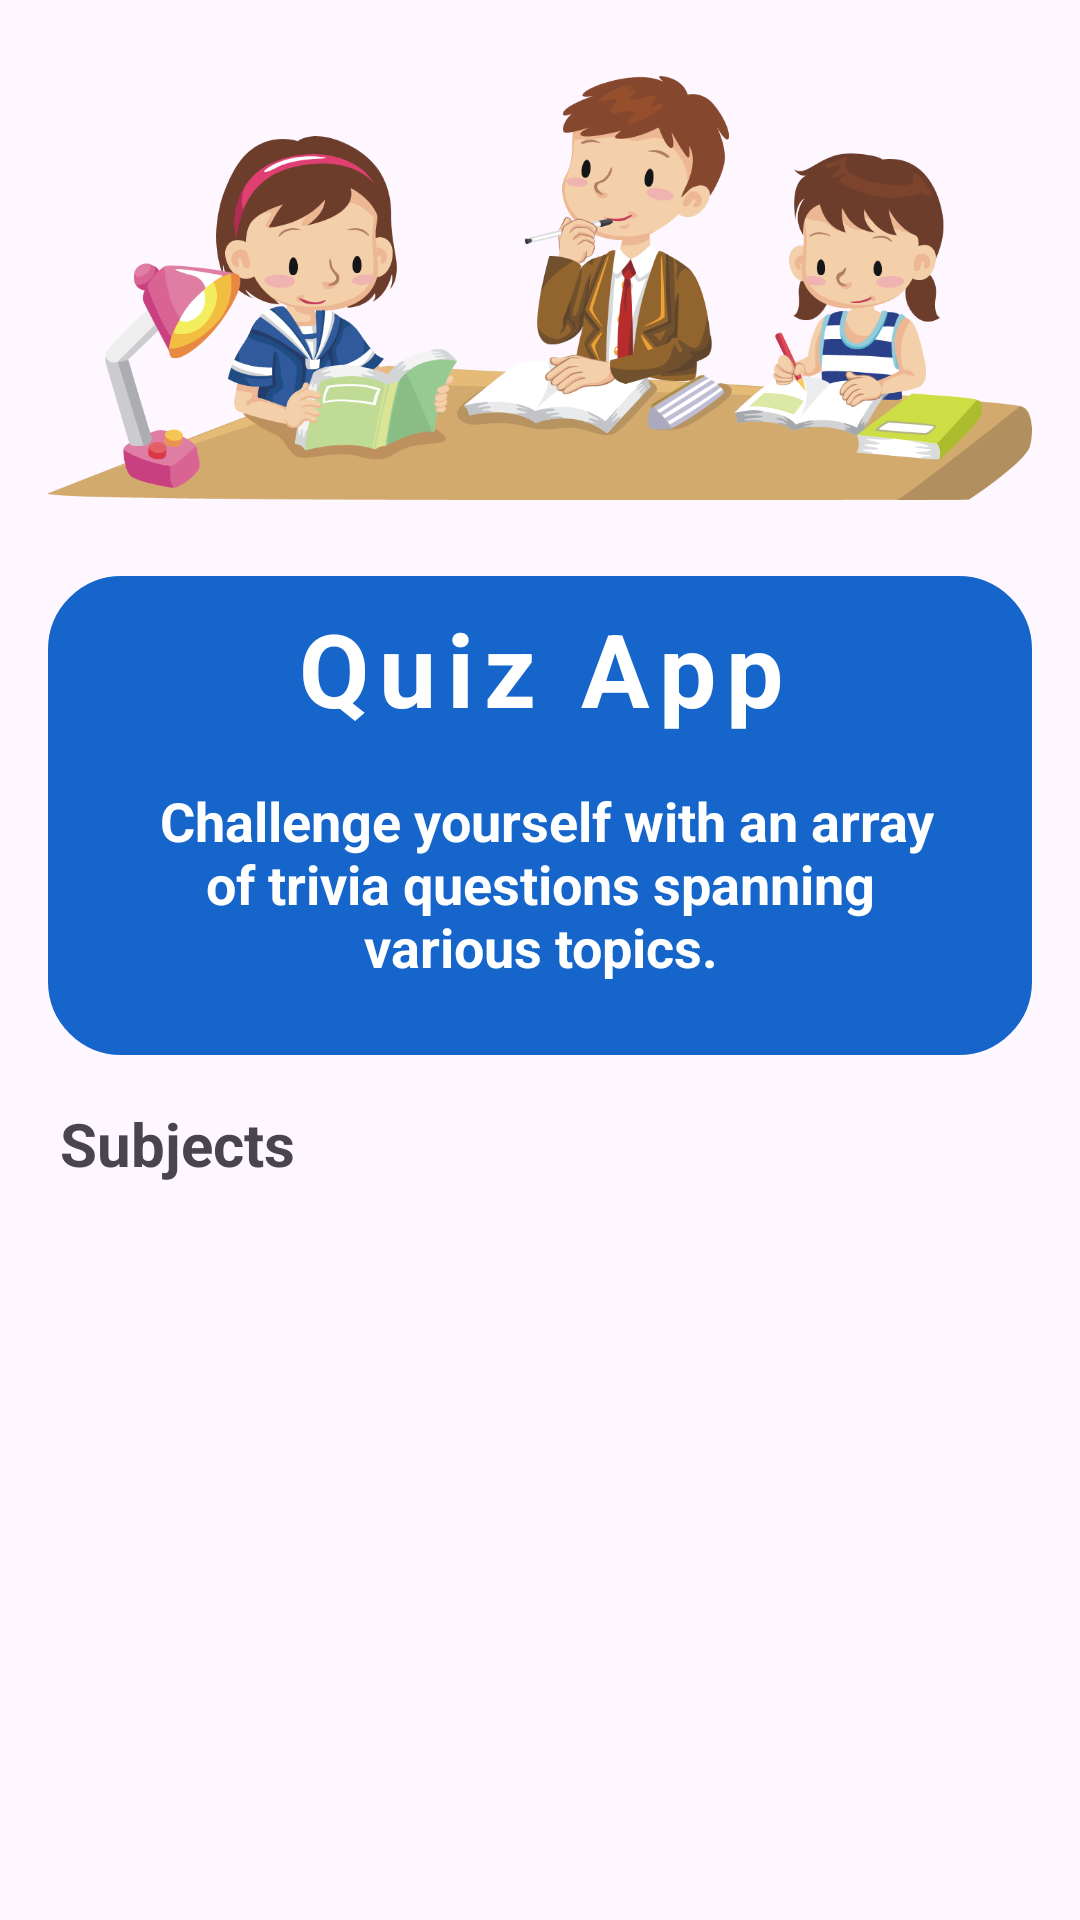

This screen was rendered from an Android layout file. Write that file and the resources it references.
<!-- AndroidManifest.xml: application theme Theme.Splashscreen -->
<!-- res/layout/activity_subject.xml -->
<?xml version="1.0" encoding="utf-8"?>
<androidx.drawerlayout.widget.DrawerLayout
    xmlns:android="http://schemas.android.com/apk/res/android"
    xmlns:app="http://schemas.android.com/apk/res-auto"
    android:id="@+id/drawer_layout"
    android:layout_width="match_parent"
    android:layout_height="match_parent">

<LinearLayout xmlns:android="http://schemas.android.com/apk/res/android"
    xmlns:app="http://schemas.android.com/apk/res-auto"
    xmlns:tools="http://schemas.android.com/tools"
    android:id="@+id/main"
    android:padding="16dp"
    android:layout_width="match_parent"
    android:layout_height="match_parent"
    tools:context=".SubjectActivity"
    android:orientation="vertical">


    <ImageView
        android:layout_width="match_parent"
        android:layout_height="160dp"
        android:src="@drawable/kindpng_574537"
        android:contentDescription="Quiz" />

        <LinearLayout
        android:layout_width="match_parent"
        android:layout_height="wrap_content"
            android:layout_marginTop="16dp"
            android:background="@drawable/rounded_corner"
            android:backgroundTint="@color/lightblue"
            android:padding="8dp"

        android:orientation="vertical">
            <TextView
                android:layout_width="match_parent"
                android:layout_height="wrap_content"
                android:text="Quiz App"
                android:textColor="@color/white"
                android:gravity="center"
                android:textSize="34sp"
                android:letterSpacing="0.1"
                android:textStyle="bold">

            </TextView>
            <TextView
                android:layout_width="match_parent"
                android:layout_height="wrap_content"
                android:text=" Challenge yourself with an array of trivia questions spanning various topics."
                android:gravity="center"
                android:textColor="@color/white"
                android:layout_margin="16dp"
                android:textSize="18sp"
                android:textStyle="bold">

            </TextView>



        </LinearLayout>
    <TextView
        android:layout_width="match_parent"
        android:layout_height="wrap_content"
        android:text="Subjects"
        android:layout_marginTop="16dp"
        android:layout_marginStart="4dp"
        android:textSize="20dp"
        android:textStyle="bold">

    </TextView>
    <RelativeLayout
        android:layout_width="match_parent"
        android:layout_height="match_parent">
        <ProgressBar
            android:layout_width="20dp"
            android:layout_height="20dp"
            android:layout_centerInParent="true"
            android:visibility="gone"
            android:id="@+id/progress_bar">

        </ProgressBar>
        <androidx.recyclerview.widget.RecyclerView
            android:layout_width="match_parent"
            android:layout_height="wrap_content"
            android:layout_marginTop="16dp"
            android:id="@+id/recycler_view">

        </androidx.recyclerview.widget.RecyclerView>

    </RelativeLayout>



</LinearLayout>

</androidx.drawerlayout.widget.DrawerLayout>
<!-- resources referenced by this layout -->
<resources>
  <color name="lightblue">#1565CB</color>
  <color name="white">#FFFFFFFF</color>
  <!-- drawable kindpng_574537: png bitmap (drawable, 139126 bytes) -->
  <!-- drawable rounded_corner (drawable) -->
  <?xml version="1.0" encoding="utf-8"?>
  <shape xmlns:android="http://schemas.android.com/apk/res/android">
      <stroke android:width="1dp"
          android:color="@color/white">
      </stroke>
      <corners android:radius="24dp"/>
  
  </shape>
  <style name="Theme.Splashscreen" parent="Base.Theme.Splashscreen" />
  <style name="Base.Theme.Splashscreen" parent="Theme.Material3.DayNight.NoActionBar">
          
          <item name="colorPrimary">@color/lightblue</item>
          <item name="colorPrimaryVariant">@color/blue</item>
          <item name="android:statusBarColor">@color/black</item>
      </style>
  <color name="blue">#124076</color>
  <color name="black">#FF000000</color>
</resources>
